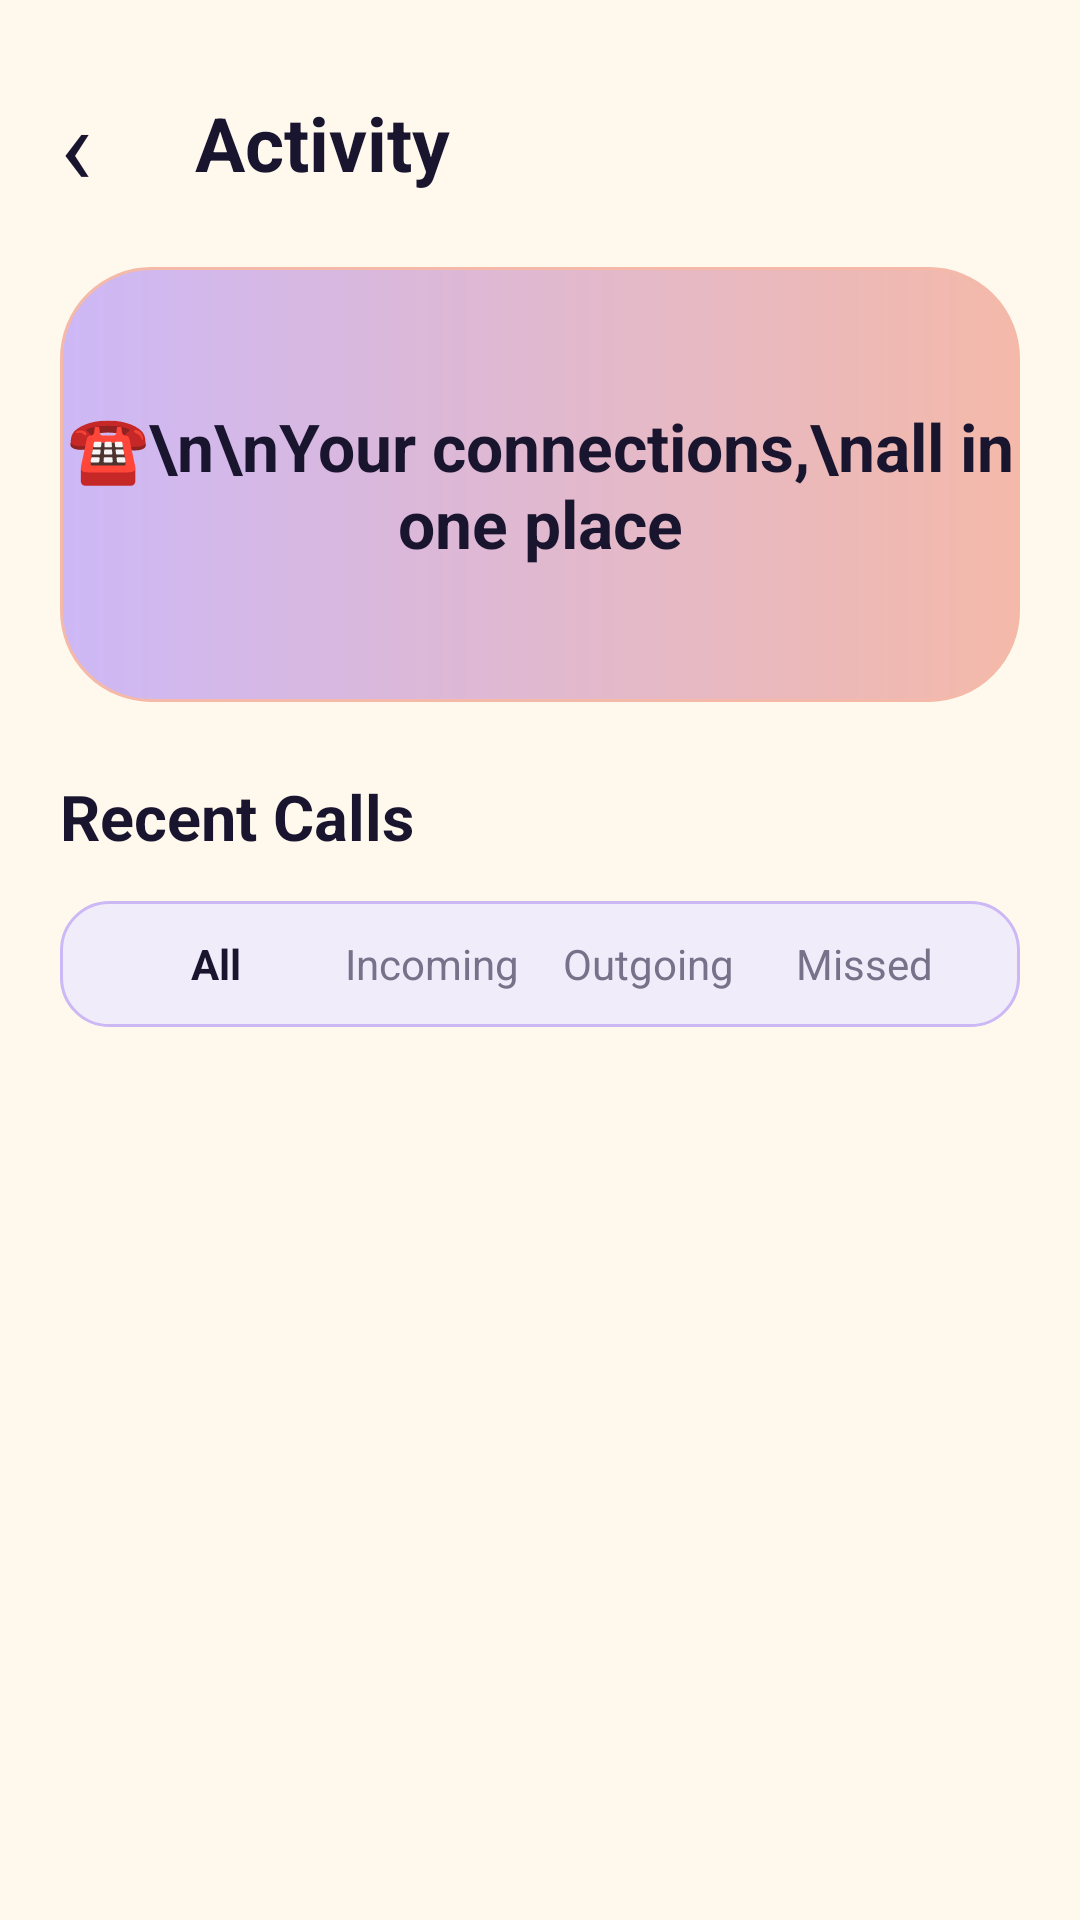

Layout XML and referenced resources for this Android screen:
<!-- AndroidManifest.xml: application theme Theme.LumaChat -->
<!-- res/layout/activity_activity.xml -->
<?xml version="1.0" encoding="utf-8"?>
<ScrollView xmlns:android="http://schemas.android.com/apk/res/android"
    android:layout_width="match_parent"
    android:layout_height="match_parent"
    android:background="@color/background">

    <LinearLayout
        android:layout_width="match_parent"
        android:layout_height="wrap_content"
        android:orientation="vertical"
        android:padding="20dp">

        <LinearLayout
            android:layout_width="match_parent"
            android:layout_height="55dp"
            android:gravity="center_vertical">

            <TextView
                android:id="@+id/btnBackActivity"
                android:layout_width="45dp"
                android:layout_height="wrap_content"
                android:text="‹"
                android:textSize="36sp"
                android:textColor="@color/midnight_navy"/>

            <TextView
                android:layout_width="wrap_content"
                android:layout_height="wrap_content"
                android:text="Activity"
                android:textSize="25sp"
                android:textStyle="bold"
                android:textColor="@color/midnight_navy"/>
        </LinearLayout>

        <TextView
            android:layout_width="match_parent"
            android:layout_height="145dp"
            android:gravity="center"
            android:text="☎\n\nYour connections,\nall in one place"
            android:textSize="22sp"
            android:textStyle="bold"
            android:textColor="@color/midnight_navy"
            android:background="@drawable/button_background"
            android:layout_marginTop="14dp"/>

        <TextView
            android:layout_width="wrap_content"
            android:layout_height="wrap_content"
            android:text="Recent Calls"
            android:textSize="21sp"
            android:textStyle="bold"
            android:textColor="@color/midnight_navy"
            android:layout_marginTop="24dp"
            android:layout_marginBottom="14dp"/>

        <LinearLayout
            android:layout_width="match_parent"
            android:layout_height="42dp"
            android:orientation="horizontal"
            android:gravity="center"
            android:background="@drawable/input_field">

            <TextView
                android:id="@+id/filterAll"
                android:layout_width="0dp"
                android:layout_height="match_parent"
                android:layout_weight="1"
                android:gravity="center"
                android:text="All"
                android:textStyle="bold"
                android:textColor="@color/midnight_navy"/>

            <TextView
                android:id="@+id/filterIncoming"
                android:layout_width="0dp"
                android:layout_height="match_parent"
                android:layout_weight="1"
                android:gravity="center"
                android:text="Incoming"
                android:textColor="@color/text_secondary"/>

            <TextView
                android:id="@+id/filterOutgoing"
                android:layout_width="0dp"
                android:layout_height="match_parent"
                android:layout_weight="1"
                android:gravity="center"
                android:text="Outgoing"
                android:textColor="@color/text_secondary"/>

            <TextView
                android:id="@+id/filterMissed"
                android:layout_width="0dp"
                android:layout_height="match_parent"
                android:layout_weight="1"
                android:gravity="center"
                android:text="Missed"
                android:textColor="@color/text_secondary"/>
        </LinearLayout>

        
        <TextView
            android:id="@+id/tvEmptyCalls"
            android:layout_width="match_parent"
            android:layout_height="wrap_content"
            android:gravity="center"
            android:padding="32dp"
            android:text="No call records found."
            android:textColor="@color/text_secondary"
            android:textSize="14sp"
            android:visibility="gone" />

        <LinearLayout
            android:id="@+id/callList"
            android:layout_width="match_parent"
            android:layout_height="wrap_content"
            android:orientation="vertical"
            android:layout_marginTop="16dp" />
    </LinearLayout>
</ScrollView>
<!-- resources referenced by this layout -->
<resources>
  <color name="background">#FFF9ED</color>
  <color name="midnight_navy">#19152F</color>
  <color name="text_secondary">#77718A</color>
  <!-- drawable button_background (drawable) -->
  <?xml version="1.0" encoding="utf-8"?>
  <shape xmlns:android="http://schemas.android.com/apk/res/android"
      android:shape="rectangle">
  
      <gradient
          android:startColor="@color/lavender"
          android:endColor="@color/soft_peach"
          android:angle="0" />
  
      <corners android:radius="30dp" />
  
      <stroke
          android:width="1dp"
          android:color="@color/soft_peach" />
  
  </shape>
  <!-- drawable input_field (drawable) -->
  <?xml version="1.0" encoding="utf-8"?>
  <shape xmlns:android="http://schemas.android.com/apk/res/android"
      android:shape="rectangle">
  
      <solid android:color="@color/input_background" />
  
      <corners android:radius="16dp" />
  
      <stroke
          android:width="1dp"
          android:color="@color/lavender" />
  
      <padding
          android:left="16dp"
          android:right="16dp"
          android:top="8dp"
          android:bottom="8dp" />
  
  </shape>
  <style name="Theme.LumaChat" parent="Base.Theme.LumaChat" />
  <color name="lavender">#CDB8F6</color>
  <color name="soft_peach">#F4B9A9</color>
  <color name="input_background">#F1ECFA</color>
  <style name="Base.Theme.LumaChat" parent="Theme.Material3.DayNight.NoActionBar">
          
          
      </style>
</resources>
